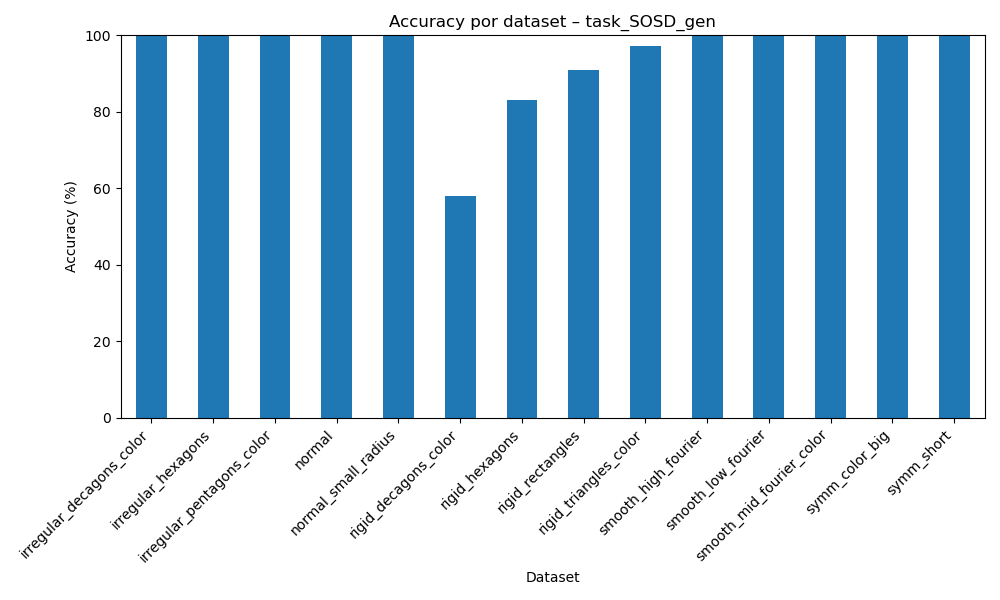

Values plotted in this chart, from the file beside it:
dataset, accuracy
irregular_decagons_color, 99.98
irregular_hexagons, 99.99
irregular_pentagons_color, 99.94
normal, 100.0
normal_small_radius, 100.0
rigid_decagons_color, 58.12
rigid_hexagons, 83.19
rigid_rectangles, 91.05
rigid_triangles_color, 97.1
smooth_high_fourier, 100.0
smooth_low_fourier, 99.79
smooth_mid_fourier_color, 99.97
symm_color_big, 99.94
symm_short, 99.81
